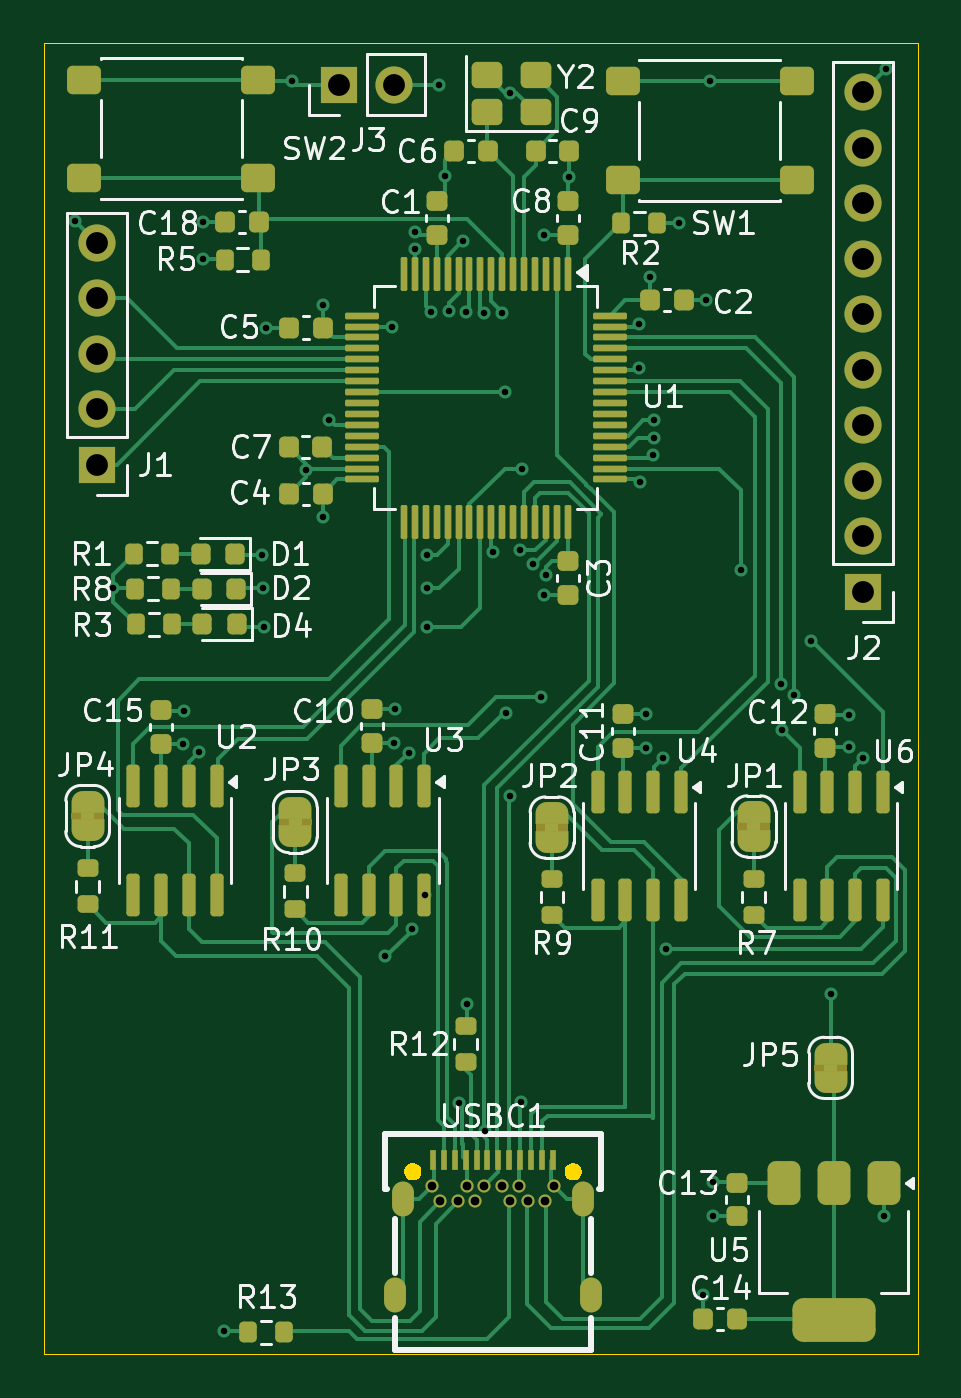
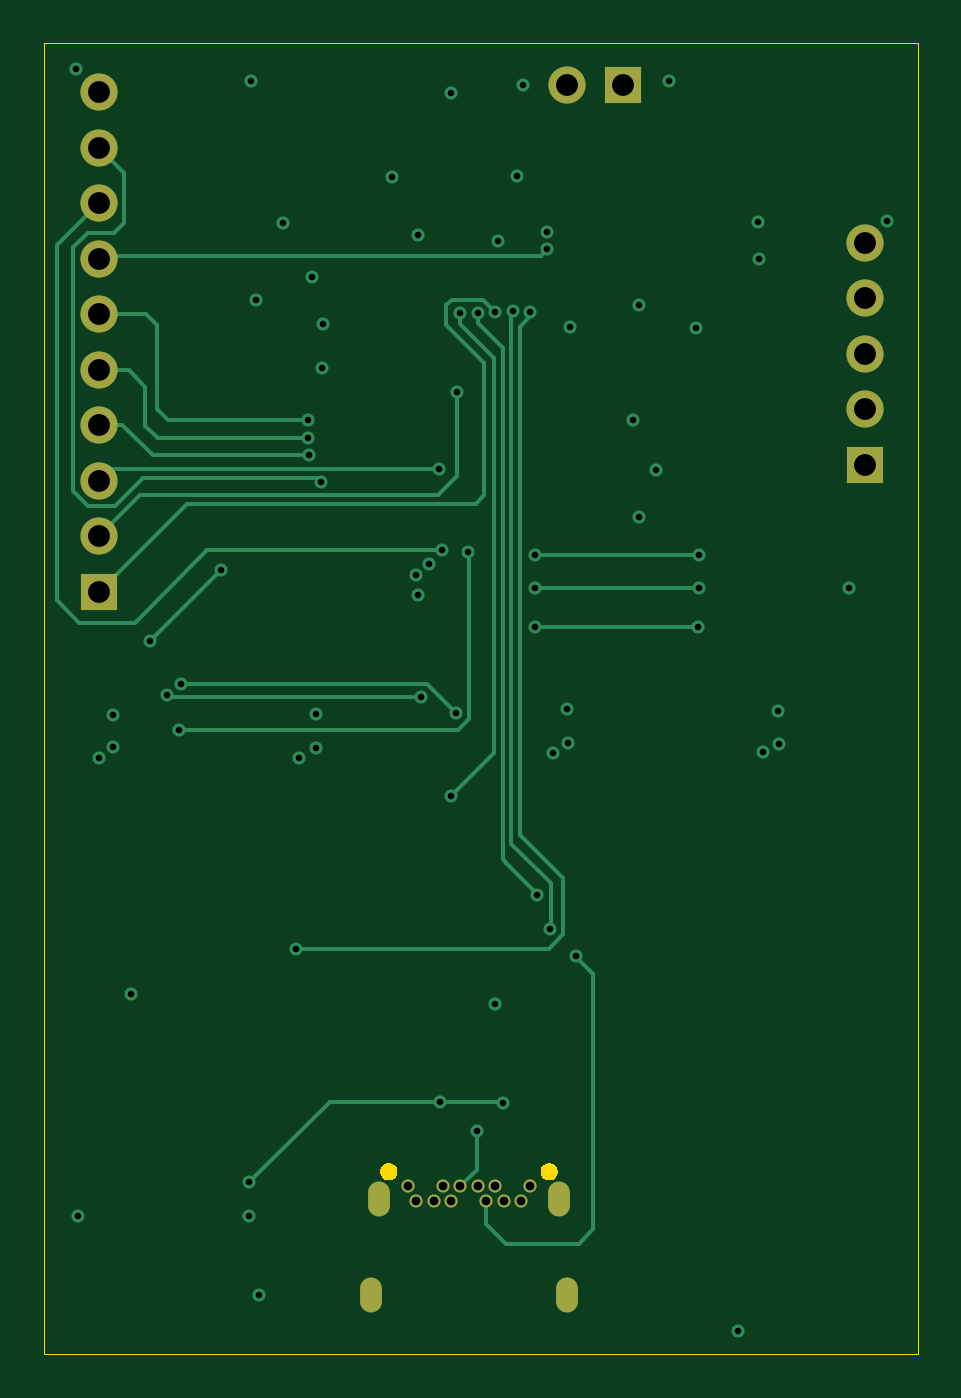
Circuit board: 11 layer files. Board 40.0 x 60.0 mm.
- bottom_copper: Asius1-B_Cu.gbr (10995 bytes)
- bottom_mask: Asius1-B_Mask.gbr (1477 bytes)
- paste: Asius1-B_Paste.gbr (449 bytes)
- bottom_silk: Asius1-B_Silkscreen.gbr (450 bytes)
- outline: Asius1-Edge_Cuts.gbr (2052 bytes)
- top_copper: Asius1-F_Cu.gbr (48121 bytes)
- top_mask: Asius1-F_Mask.gbr (11296 bytes)
- paste: Asius1-F_Paste.gbr (12484 bytes)
- top_silk: Asius1-F_Silkscreen.gbr (73407 bytes)
- drill: Asius1-NPTH.drl (269 bytes)
- drill: Asius1-PTH.drl (2365 bytes)

=== bottom_copper: Asius1-B_Cu.gbr (10995 bytes, source omitted) ===
=== bottom_mask: Asius1-B_Mask.gbr ===
%TF.GenerationSoftware,KiCad,Pcbnew,9.0.4*%
%TF.CreationDate,2025-09-10T15:59:19+03:00*%
%TF.ProjectId,Asius1,41736975-7331-42e6-9b69-6361645f7063,rev?*%
%TF.SameCoordinates,Original*%
%TF.FileFunction,Soldermask,Bot*%
%TF.FilePolarity,Negative*%
%FSLAX46Y46*%
G04 Gerber Fmt 4.6, Leading zero omitted, Abs format (unit mm)*
G04 Created by KiCad (PCBNEW 9.0.4) date 2025-09-10 15:59:19*
%MOMM*%
%LPD*%
G01*
G04 APERTURE LIST*
%ADD10O,1.000000X1.600000*%
%ADD11C,0.600000*%
%ADD12R,1.700000X1.700000*%
%ADD13C,1.700000*%
G04 APERTURE END LIST*
D10*
%TO.C,USBC1*%
X82560000Y-127810000D03*
X82920000Y-123400000D03*
X91180000Y-123400000D03*
X91540000Y-127810000D03*
D11*
X89850000Y-122810000D03*
X89450000Y-123510000D03*
X88650000Y-123510000D03*
X88250000Y-122810000D03*
X87850000Y-123510000D03*
X87450000Y-122810000D03*
X86650000Y-122810000D03*
X86250000Y-123510000D03*
X85850000Y-122810000D03*
X85450000Y-123510000D03*
X84650000Y-123510000D03*
X84250000Y-122810000D03*
%TD*%
D12*
%TO.C,J2*%
X104000000Y-95610000D03*
D13*
X104000000Y-93070000D03*
X104000000Y-90530000D03*
X104000000Y-87990000D03*
X104000000Y-85450000D03*
X104000000Y-82910000D03*
X104000000Y-80370000D03*
X104000000Y-77830000D03*
X104000000Y-75290000D03*
X104000000Y-72750000D03*
%TD*%
D12*
%TO.C,J1*%
X68925000Y-89800000D03*
D13*
X68925000Y-87260000D03*
X68925000Y-84720000D03*
X68925000Y-82180000D03*
X68925000Y-79640000D03*
%TD*%
D12*
%TO.C,J3*%
X80000000Y-72400000D03*
D13*
X82540000Y-72400000D03*
%TD*%
M02*

=== paste: Asius1-B_Paste.gbr ===
%TF.GenerationSoftware,KiCad,Pcbnew,9.0.4*%
%TF.CreationDate,2025-09-10T15:59:19+03:00*%
%TF.ProjectId,Asius1,41736975-7331-42e6-9b69-6361645f7063,rev?*%
%TF.SameCoordinates,Original*%
%TF.FileFunction,Paste,Bot*%
%TF.FilePolarity,Positive*%
%FSLAX46Y46*%
G04 Gerber Fmt 4.6, Leading zero omitted, Abs format (unit mm)*
G04 Created by KiCad (PCBNEW 9.0.4) date 2025-09-10 15:59:19*
%MOMM*%
%LPD*%
G01*
G04 APERTURE LIST*
G04 APERTURE END LIST*
M02*

=== bottom_silk: Asius1-B_Silkscreen.gbr ===
%TF.GenerationSoftware,KiCad,Pcbnew,9.0.4*%
%TF.CreationDate,2025-09-10T15:59:19+03:00*%
%TF.ProjectId,Asius1,41736975-7331-42e6-9b69-6361645f7063,rev?*%
%TF.SameCoordinates,Original*%
%TF.FileFunction,Legend,Bot*%
%TF.FilePolarity,Positive*%
%FSLAX46Y46*%
G04 Gerber Fmt 4.6, Leading zero omitted, Abs format (unit mm)*
G04 Created by KiCad (PCBNEW 9.0.4) date 2025-09-10 15:59:19*
%MOMM*%
%LPD*%
G01*
G04 APERTURE LIST*
G04 APERTURE END LIST*
M02*

=== outline: Asius1-Edge_Cuts.gbr ===
%TF.GenerationSoftware,KiCad,Pcbnew,9.0.4*%
%TF.CreationDate,2025-09-10T15:59:19+03:00*%
%TF.ProjectId,Asius1,41736975-7331-42e6-9b69-6361645f7063,rev?*%
%TF.SameCoordinates,Original*%
%TF.FileFunction,Profile,NP*%
%FSLAX46Y46*%
G04 Gerber Fmt 4.6, Leading zero omitted, Abs format (unit mm)*
G04 Created by KiCad (PCBNEW 9.0.4) date 2025-09-10 15:59:19*
%MOMM*%
%LPD*%
G01*
G04 APERTURE LIST*
%TA.AperFunction,Profile*%
%ADD10C,0.050000*%
%TD*%
%TA.AperFunction,Profile*%
%ADD11C,0.000000*%
%TD*%
G04 APERTURE END LIST*
D10*
X66500000Y-70500000D02*
X106500000Y-70500000D01*
X106500000Y-130500000D01*
X66500000Y-130500000D01*
X66500000Y-70500000D01*
D11*
%TA.AperFunction,Profile*%
%TO.C,USBC1*%
G36*
X83528073Y-121790448D02*
G01*
X83618505Y-121842659D01*
X83692341Y-121916495D01*
X83744552Y-122006927D01*
X83771578Y-122107790D01*
X83771578Y-122212210D01*
X83744552Y-122313073D01*
X83692341Y-122403505D01*
X83618505Y-122477341D01*
X83528073Y-122529552D01*
X83427210Y-122556578D01*
X83322790Y-122556578D01*
X83221927Y-122529552D01*
X83131495Y-122477341D01*
X83057659Y-122403505D01*
X83005448Y-122313073D01*
X82978422Y-122212210D01*
X82978422Y-122107790D01*
X83005448Y-122006927D01*
X83057659Y-121916495D01*
X83131495Y-121842659D01*
X83221927Y-121790448D01*
X83322790Y-121763422D01*
X83427210Y-121763422D01*
X83528073Y-121790448D01*
G37*
%TD.AperFunction*%
%TA.AperFunction,Profile*%
G36*
X90878073Y-121790448D02*
G01*
X90968505Y-121842659D01*
X91042341Y-121916495D01*
X91094552Y-122006927D01*
X91121578Y-122107790D01*
X91121578Y-122212210D01*
X91094552Y-122313073D01*
X91042341Y-122403505D01*
X90968505Y-122477341D01*
X90878073Y-122529552D01*
X90777210Y-122556578D01*
X90672790Y-122556578D01*
X90571927Y-122529552D01*
X90481495Y-122477341D01*
X90407659Y-122403505D01*
X90355448Y-122313073D01*
X90328422Y-122212210D01*
X90328422Y-122107790D01*
X90355448Y-122006927D01*
X90407659Y-121916495D01*
X90481495Y-121842659D01*
X90571927Y-121790448D01*
X90672790Y-121763422D01*
X90777210Y-121763422D01*
X90878073Y-121790448D01*
G37*
%TD.AperFunction*%
%TD*%
M02*

=== top_copper: Asius1-F_Cu.gbr (48121 bytes, source omitted) ===
=== top_mask: Asius1-F_Mask.gbr (11296 bytes, source omitted) ===
=== paste: Asius1-F_Paste.gbr (12484 bytes, source omitted) ===
=== top_silk: Asius1-F_Silkscreen.gbr (73407 bytes, source omitted) ===
=== drill: Asius1-NPTH.drl ===
M48
; DRILL file {KiCad 9.0.4} date 2025-09-10T15:59:27+0300
; FORMAT={-:-/ absolute / metric / decimal}
; #@! TF.CreationDate,2025-09-10T15:59:27+03:00
; #@! TF.GenerationSoftware,Kicad,Pcbnew,9.0.4
; #@! TF.FileFunction,NonPlated,1,4,NPTH
FMAT,2
METRIC
%
G90
G05
M30

=== drill: Asius1-PTH.drl ===
M48
; DRILL file {KiCad 9.0.4} date 2025-09-10T15:59:27+0300
; FORMAT={-:-/ absolute / metric / decimal}
; #@! TF.CreationDate,2025-09-10T15:59:27+03:00
; #@! TF.GenerationSoftware,Kicad,Pcbnew,9.0.4
; #@! TF.FileFunction,Plated,1,4,PTH
FMAT,2
METRIC
; #@! TA.AperFunction,Plated,PTH,ViaDrill
T1C0.300
; #@! TA.AperFunction,Plated,PTH,ComponentDrill
T2C0.400
; #@! TA.AperFunction,Plated,PTH,ComponentDrill
T3C0.600
; #@! TA.AperFunction,Plated,PTH,ComponentDrill
T4C1.000
%
G90
G05
T1
X67.925Y-78.625
X69.675Y-95.45
X72.875Y-102.6
X72.9Y-101.05
X73.591Y-102.958
X73.775Y-80.4
X73.8Y-78.675
X74.725Y-129.45
X76.5Y-93.925
X76.525Y-95.45
X76.575Y-97.225
X76.65Y-83.525
X77.875Y-72.25
X78.475Y-90.025
X79.275Y-82.5
X79.275Y-92.175
X79.55Y-87.75
X82.125Y-112.3
X82.425Y-83.475
X82.525Y-102.525
X82.55Y-100.975
X83.2Y-102.975
X83.325Y-111.05
X83.464Y-79.949
X83.475Y-79.149
X83.924Y-109.475
X84.026Y-93.925
X84.026Y-95.45
X84.026Y-97.225
X84.238Y-82.806
X84.575Y-72.4
X84.85Y-76.575
X85.038Y-82.781
X85.501Y-119.0
X85.7Y-79.575
X85.837Y-82.812
X85.85Y-114.487
X86.637Y-82.84
X86.7Y-120.3
X87.075Y-93.8
X87.475Y-82.85
X87.6Y-86.45
X87.626Y-101.163
X87.85Y-72.775
X87.85Y-104.962
X88.275Y-93.725
X88.35Y-118.95
X88.4Y-89.975
X88.871Y-94.325
X89.25Y-100.425
X89.4Y-79.3
X89.4Y-95.75
X89.475Y-94.85
X90.55Y-76.65
X93.737Y-83.375
X93.75Y-85.375
X93.8Y-90.575
X94.05Y-101.225
X94.05Y-102.75
X94.225Y-81.225
X94.375Y-89.375
X94.399Y-88.575
X94.401Y-87.775
X94.825Y-103.225
X94.985Y-111.975
X95.55Y-78.725
X96.675Y-127.8
X96.8Y-82.275
X97.0Y-72.225
X97.125Y-122.625
X97.125Y-124.2
X98.4Y-94.625
X100.225Y-99.825
X100.295Y-101.955
X100.85Y-100.35
X101.625Y-97.85
X102.5Y-114.025
X103.325Y-101.25
X103.35Y-102.71
X104.0Y-103.225
X104.95Y-124.2
X105.05Y-71.675
T2
X84.25Y-122.81
X84.65Y-123.51
X85.45Y-123.51
X85.85Y-122.81
X86.25Y-123.51
X86.65Y-122.81
X87.45Y-122.81
X87.85Y-123.51
X88.25Y-122.81
X88.65Y-123.51
X89.45Y-123.51
X89.85Y-122.81
T4
X68.925Y-79.64
X68.925Y-82.18
X68.925Y-84.72
X68.925Y-87.26
X68.925Y-89.8
X80.0Y-72.4
X82.54Y-72.4
X104.0Y-72.75
X104.0Y-75.29
X104.0Y-77.83
X104.0Y-80.37
X104.0Y-82.91
X104.0Y-85.45
X104.0Y-87.99
X104.0Y-90.53
X104.0Y-93.07
X104.0Y-95.61
T3
G00X82.56Y-127.51
M15
G01X82.56Y-128.11
M16
G05
G00X82.92Y-123.1
M15
G01X82.92Y-123.7
M16
G05
G00X91.18Y-123.1
M15
G01X91.18Y-123.7
M16
G05
G00X91.54Y-127.51
M15
G01X91.54Y-128.11
M16
G05
M30

